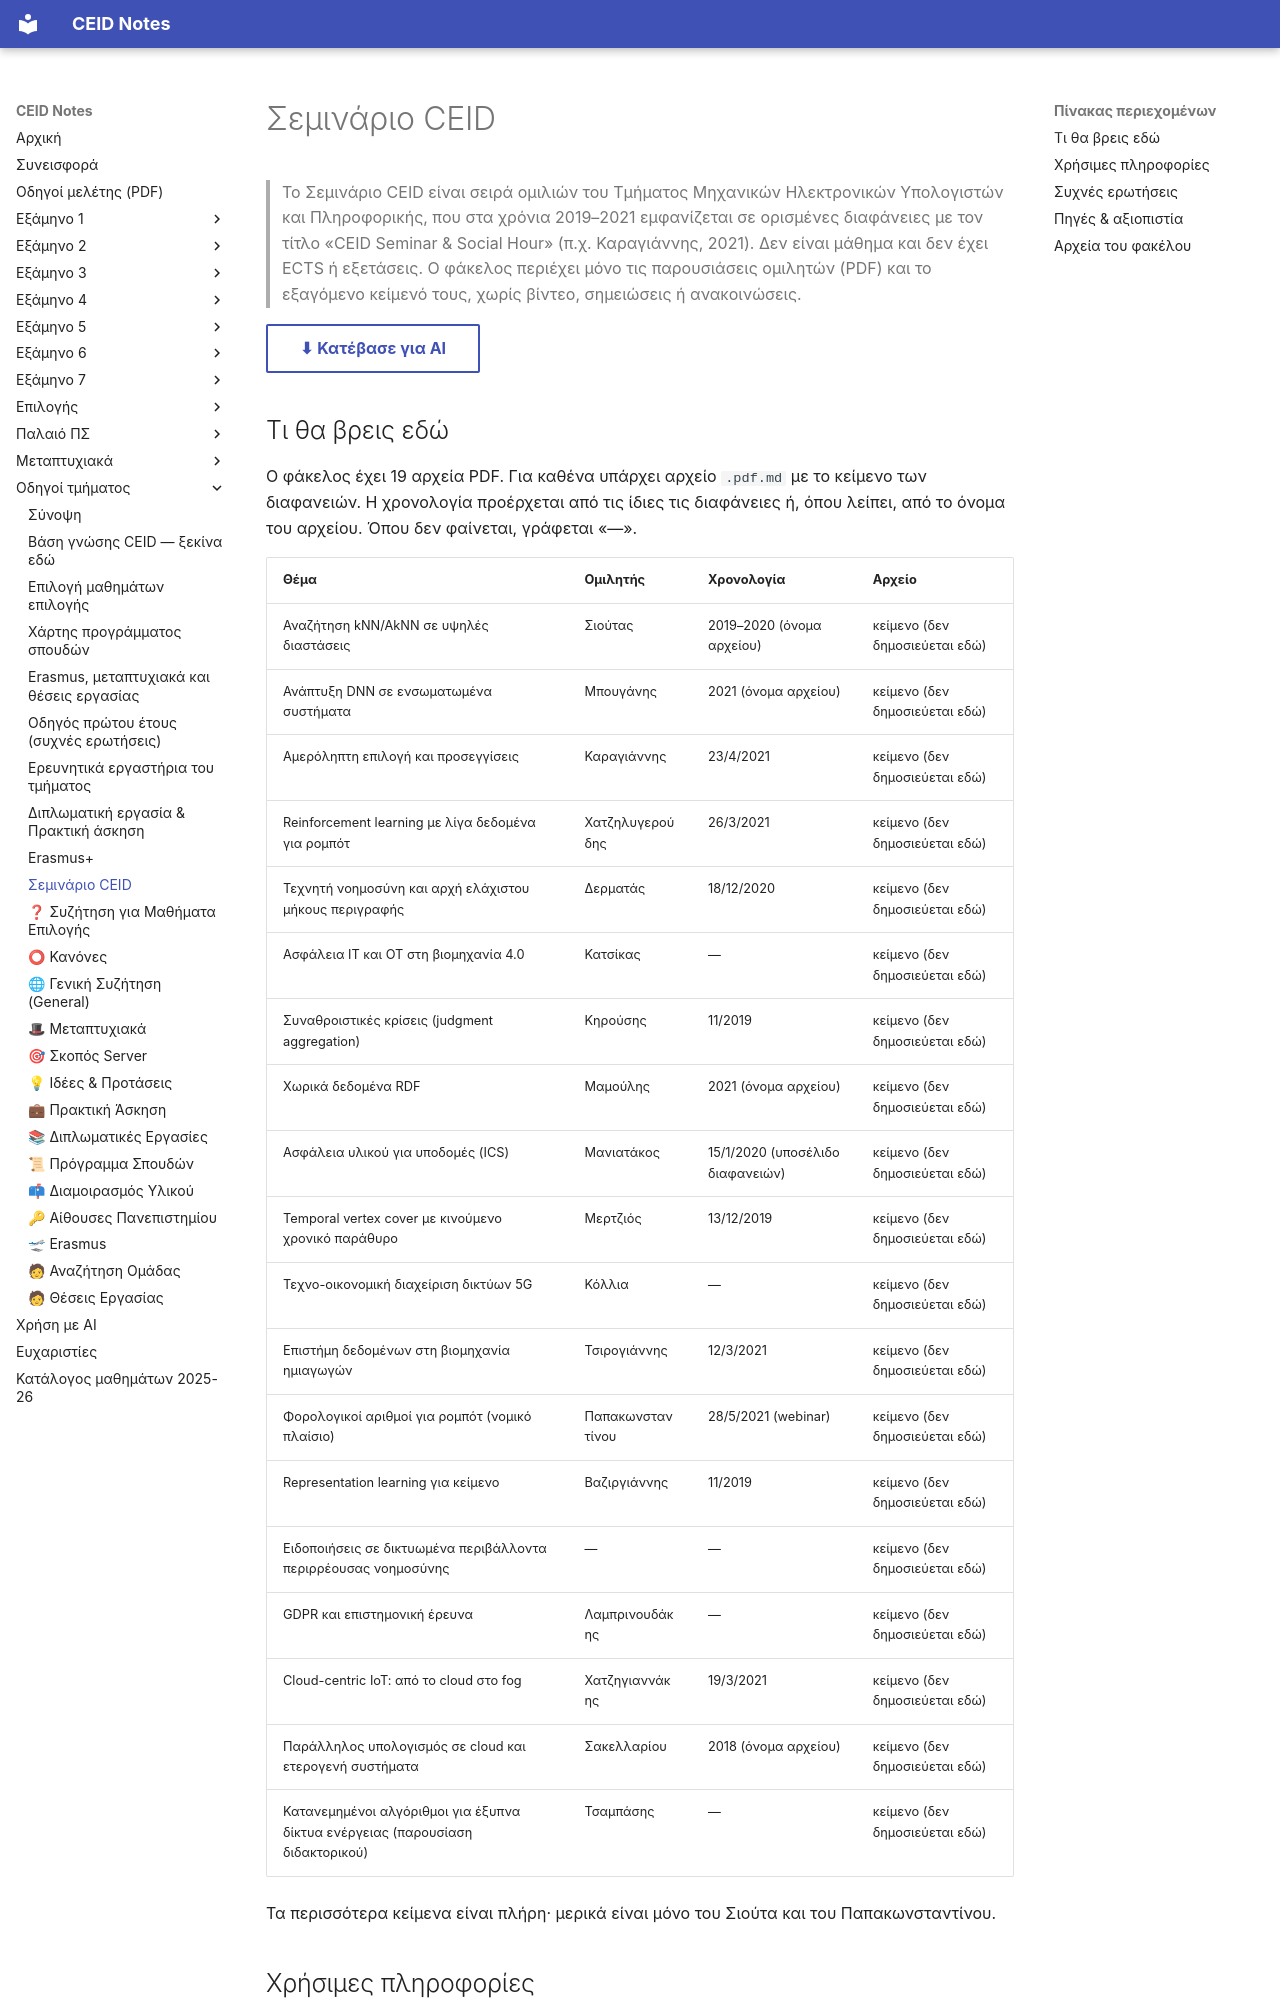

repository: kdngiorgos/ceid-notes · page: General & Community (Κοινότητα & Πανεπιστήμιο)/Σεμινάριο CEID/index.html · generator: mkdocs

---
code: null
title: "Σεμινάριο CEID"
category: community
sources: ["Σεμινάριο CEID/ (19 αρχεία PDF παρουσιάσεων και τα κείμενά τους)"]
last_reviewed: 2026-10-11
---
# Σεμινάριο CEID

> Το Σεμινάριο CEID είναι σειρά ομιλιών του Τμήματος Μηχανικών Ηλεκτρονικών Υπολογιστών και Πληροφορικής, που στα χρόνια 2019–2021 εμφανίζεται σε ορισμένες διαφάνειες με τον τίτλο «CEID Seminar & Social Hour» (π.χ. Καραγιάννης, 2021). Δεν είναι μάθημα και δεν έχει ECTS ή εξετάσεις. Ο φάκελος περιέχει μόνο τις παρουσιάσεις ομιλητών (PDF) και το εξαγόμενο κείμενό τους, χωρίς βίντεο, σημειώσεις ή ανακοινώσεις.

[⬇ Κατέβασε για AI](../../downloads/community-seminapio-ceid.zip){ .md-button }


## Τι θα βρεις εδώ

Ο φάκελος έχει 19 αρχεία PDF. Για καθένα υπάρχει αρχείο `.pdf.md` με το κείμενο των διαφανειών. Η χρονολογία προέρχεται από τις ίδιες τις διαφάνειες ή, όπου λείπει, από το όνομα του αρχείου. Όπου δεν φαίνεται, γράφεται «—».

| Θέμα | Ομιλητής | Χρονολογία | Αρχείο |
|---|---|---|---|
| Αναζήτηση kNN/AkNN σε υψηλές διαστάσεις | Σιούτας | 2019–2020 (όνομα αρχείου) | κείμενο (δεν δημοσιεύεται εδώ) |
| Ανάπτυξη DNN σε ενσωματωμένα συστήματα | Μπουγάνης | 2021 (όνομα αρχείου) | κείμενο (δεν δημοσιεύεται εδώ) |
| Αμερόληπτη επιλογή και προσεγγίσεις | Καραγιάννης | 23/4/2021 | κείμενο (δεν δημοσιεύεται εδώ) |
| Reinforcement learning με λίγα δεδομένα για ρομπότ | Χατζηλυγερούδης | 26/3/2021 | κείμενο (δεν δημοσιεύεται εδώ) |
| Τεχνητή νοημοσύνη και αρχή ελάχιστου μήκους περιγραφής | Δερματάς | 18/12/2020 | κείμενο (δεν δημοσιεύεται εδώ) |
| Ασφάλεια IT και OT στη βιομηχανία 4.0 | Κατσίκας | — | κείμενο (δεν δημοσιεύεται εδώ) |
| Συναθροιστικές κρίσεις (judgment aggregation) | Κηρούσης | 11/2019 | κείμενο (δεν δημοσιεύεται εδώ) |
| Χωρικά δεδομένα RDF | Μαμούλης | 2021 (όνομα αρχείου) | κείμενο (δεν δημοσιεύεται εδώ) |
| Ασφάλεια υλικού για υποδομές (ICS) | Μανιατάκος | 15/1/2020 (υποσέλιδο διαφανειών) | κείμενο (δεν δημοσιεύεται εδώ) |
| Temporal vertex cover με κινούμενο χρονικό παράθυρο | Μερτζιός | 13/12/2019 | κείμενο (δεν δημοσιεύεται εδώ) |
| Τεχνο-οικονομική διαχείριση δικτύων 5G | Κόλλια | — | κείμενο (δεν δημοσιεύεται εδώ) |
| Επιστήμη δεδομένων στη βιομηχανία ημιαγωγών | Τσιρογιάννης | 12/3/2021 | κείμενο (δεν δημοσιεύεται εδώ) |
| Φορολογικοί αριθμοί για ρομπότ (νομικό πλαίσιο) | Παπακωνσταντίνου | 28/5/2021 (webinar) | κείμενο (δεν δημοσιεύεται εδώ) |
| Representation learning για κείμενο | Βαζιργιάννης | 11/2019 | κείμενο (δεν δημοσιεύεται εδώ) |
| Ειδοποιήσεις σε δικτυωμένα περιβάλλοντα περιρρέουσας νοημοσύνης | — | — | κείμενο (δεν δημοσιεύεται εδώ) |
| GDPR και επιστημονική έρευνα | Λαμπρινουδάκης | — | κείμενο (δεν δημοσιεύεται εδώ) |
| Cloud-centric IoT: από το cloud στο fog | Χατζηγιαννάκης | 19/3/2021 | κείμενο (δεν δημοσιεύεται εδώ) |
| Παράλληλος υπολογισμός σε cloud και ετερογενή συστήματα | Σακελλαρίου | 2018 (όνομα αρχείου) | κείμενο (δεν δημοσιεύεται εδώ) |
| Κατανεμημένοι αλγόριθμοι για έξυπνα δίκτυα ενέργειας (παρουσίαση διδακτορικού) | Τσαμπάσης | — | κείμενο (δεν δημοσιεύεται εδώ) |

Τα περισσότερα κείμενα είναι πλήρη· μερικά είναι μόνο του Σιούτα και του Παπακωνσταντίνου.
